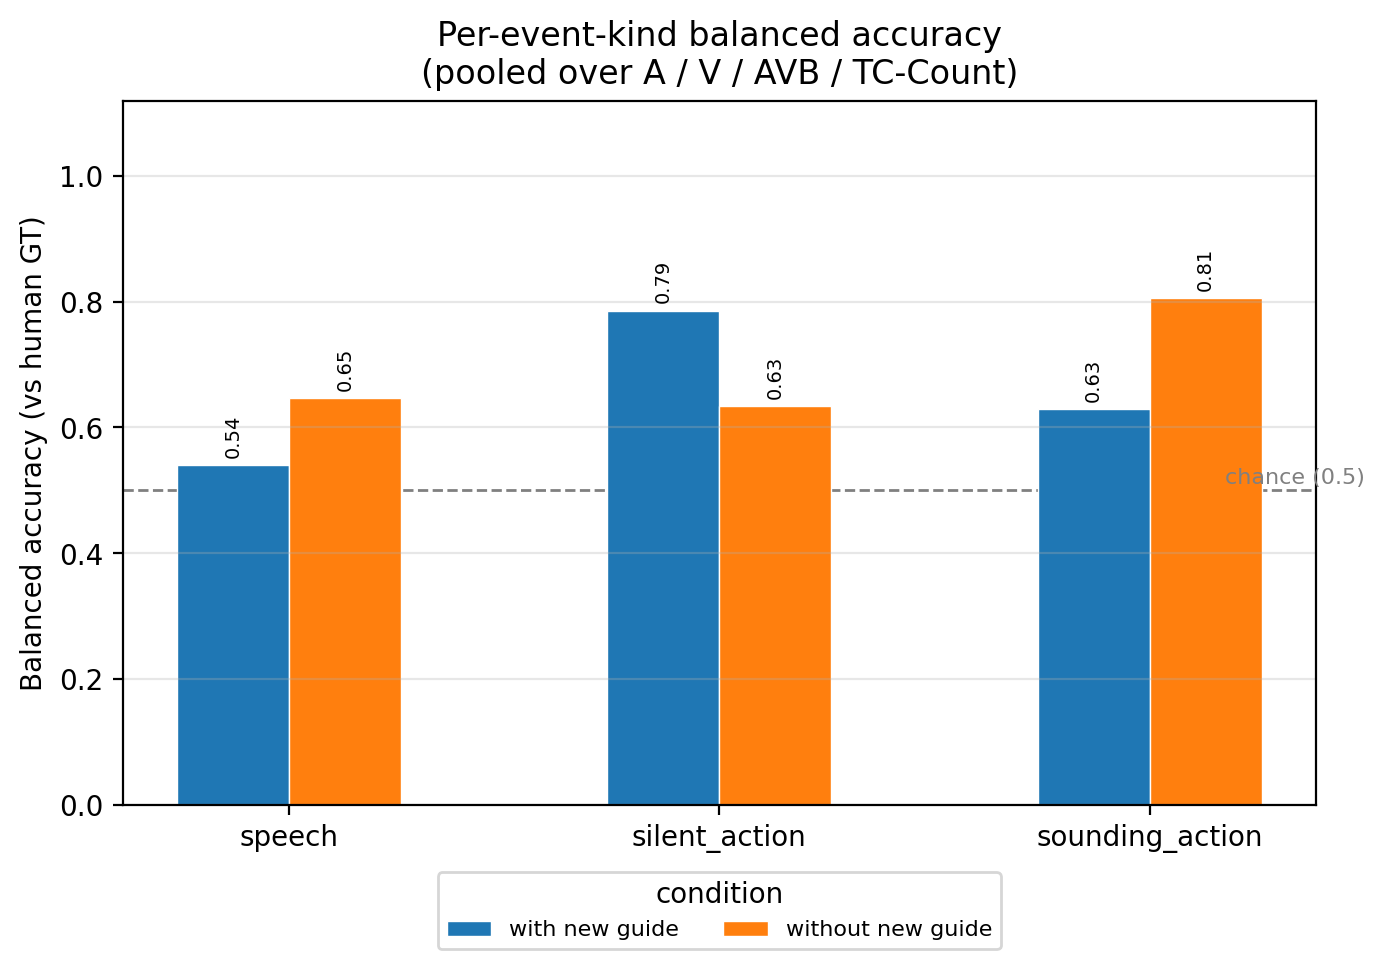

Data behind this chart, as committed beside it:
condition, kind, balanced_accuracy, n, n_yes_gt, n_no_gt, one_class
original, speech, 0.5397, 64, 36, 28, False
original, silent_action, 0.7857, 32, 25, 7, False
original, sounding_action, 0.6297, 64, 13, 51, False
less_guide, speech, 0.6468, 64, 36, 28, False
less_guide, silent_action, 0.6343, 32, 25, 7, False
less_guide, sounding_action, 0.8054, 64, 13, 51, False
